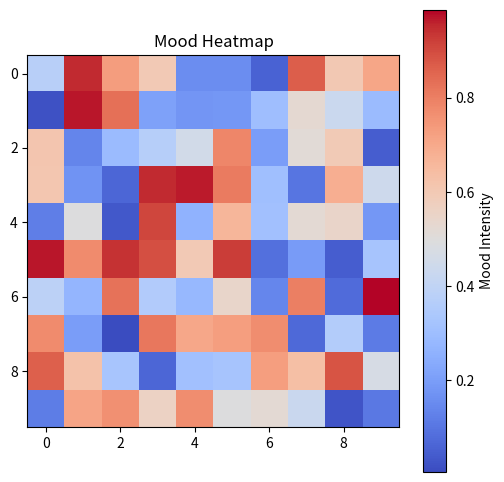

Python code for this plot:
#!/usr/bin/env python3
import matplotlib
matplotlib.use('Agg')
import matplotlib.pyplot as plt
import numpy as np
import os

OUT = "visual/outputs/mood_heatmap/mood_heatmap.png"

# Generate synthetic mood data

def generate_synthetic_mood():
    np.random.seed(42)
    mood = np.random.rand(10, 10)
    return mood

def plot_mood_heatmap():
    mood = generate_synthetic_mood()
    fig, ax = plt.subplots(figsize=(6, 6))
    cax = ax.imshow(mood, cmap="coolwarm", interpolation="nearest")
    ax.set_title("Mood Heatmap")
    fig.colorbar(cax, ax=ax, label="Mood Intensity")
    output_dir = os.path.dirname(OUT)
    os.makedirs(output_dir, exist_ok=True)
    plt.savefig(OUT)
    plt.close()
    print(f"✅ Mood heatmap saved → {OUT}")
    return OUT

def main(*args, **kwargs):
    output_path = plot_mood_heatmap()
    print(f"✅ Saved mood heatmap to {output_path}")

if __name__ == "__main__":
    main()
